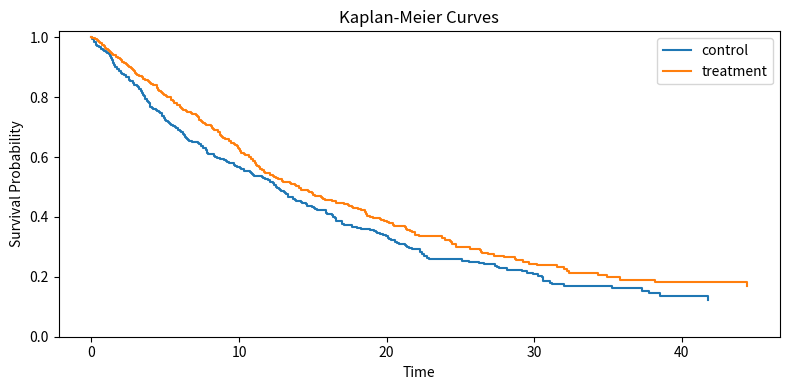

Generate this figure with matplotlib:
from __future__ import annotations

import math
import random
from typing import Dict, List, Tuple


def simulate_survival(n: int = 800, seed: int = 42):
    random.seed(seed)
    time = []
    event = []
    group = []

    for i in range(n):
        g = 0 if i < n // 2 else 1
        # group 1 has slightly better survival (lower hazard)
        rate = 0.06 if g == 0 else 0.045

        t_event = random.expovariate(rate)
        t_censor = random.uniform(8, 45)
        t = min(t_event, t_censor)
        e = 1 if t_event <= t_censor else 0

        time.append(t)
        event.append(e)
        group.append(g)

    return time, event, group


def kaplan_meier(times: List[float], events: List[int]):
    pairs = sorted(zip(times, events), key=lambda x: x[0])
    unique_times = sorted(set(t for t, e in pairs if e == 1))

    n_at_risk = len(times)
    S = 1.0
    curve_t = [0.0]
    curve_s = [1.0]

    idx = 0
    for t in unique_times:
        d = 0
        c = 0
        while idx < len(pairs) and pairs[idx][0] <= t + 1e-12:
            if abs(pairs[idx][0] - t) < 1e-12 and pairs[idx][1] == 1:
                d += 1
            elif pairs[idx][0] <= t and pairs[idx][1] == 0:
                c += 1
            idx += 1

        if n_at_risk > 0 and d > 0:
            S *= (1 - d / n_at_risk)
            curve_t.append(t)
            curve_s.append(S)

        n_at_risk -= (d + c)

    return curve_t, curve_s


def median_survival(curve_t: List[float], curve_s: List[float]) -> float:
    for t, s in zip(curve_t, curve_s):
        if s <= 0.5:
            return t
    return float("inf")


def logrank_stat(times: List[float], events: List[int], groups: List[int]) -> float:
    # Simple 2-group log-rank approximation
    unique_times = sorted(set(t for t, e in zip(times, events) if e == 1))

    O1 = E1 = V1 = 0.0
    for t in unique_times:
        at_risk_0 = at_risk_1 = d0 = d1 = 0
        for ti, ei, gi in zip(times, events, groups):
            if ti >= t:
                if gi == 0:
                    at_risk_0 += 1
                else:
                    at_risk_1 += 1
            if abs(ti - t) < 1e-12 and ei == 1:
                if gi == 0:
                    d0 += 1
                else:
                    d1 += 1

        n = at_risk_0 + at_risk_1
        d = d0 + d1
        if n <= 1 or d == 0:
            continue

        O1 += d0
        E1 += d * (at_risk_0 / n)
        V1 += (at_risk_0 * at_risk_1 * d * (n - d)) / (n * n * (n - 1) + 1e-12)

    if V1 <= 1e-12:
        return 0.0
    z = (O1 - E1) / math.sqrt(V1)
    return z


def maybe_plot(t0, s0, t1, s1):
    try:
        import matplotlib.pyplot as plt
    except Exception:
        print("KM points control:", list(zip([round(x, 2) for x in t0[:8]], [round(y, 3) for y in s0[:8]])))
        print("KM points treat  :", list(zip([round(x, 2) for x in t1[:8]], [round(y, 3) for y in s1[:8]])))
        return

    plt.figure(figsize=(8, 4))
    plt.step(t0, s0, where="post", label="control")
    plt.step(t1, s1, where="post", label="treatment")
    plt.ylim(0, 1.02)
    plt.xlabel("Time")
    plt.ylabel("Survival Probability")
    plt.title("Kaplan-Meier Curves")
    plt.legend()
    plt.tight_layout()
    plt.show()


if __name__ == "__main__":
    times, events, groups = simulate_survival(n=900, seed=11)

    t0 = [t for t, g in zip(times, groups) if g == 0]
    e0 = [e for e, g in zip(events, groups) if g == 0]
    t1 = [t for t, g in zip(times, groups) if g == 1]
    e1 = [e for e, g in zip(events, groups) if g == 1]

    c0_t, c0_s = kaplan_meier(t0, e0)
    c1_t, c1_s = kaplan_meier(t1, e1)

    m0 = median_survival(c0_t, c0_s)
    m1 = median_survival(c1_t, c1_s)

    z = logrank_stat(times, events, groups)

    print("Median survival control:", round(m0, 3) if m0 < 1e9 else "not reached")
    print("Median survival treat  :", round(m1, 3) if m1 < 1e9 else "not reached")
    print("Log-rank z-statistic   :", round(z, 4))

    maybe_plot(c0_t, c0_s, c1_t, c1_s)
